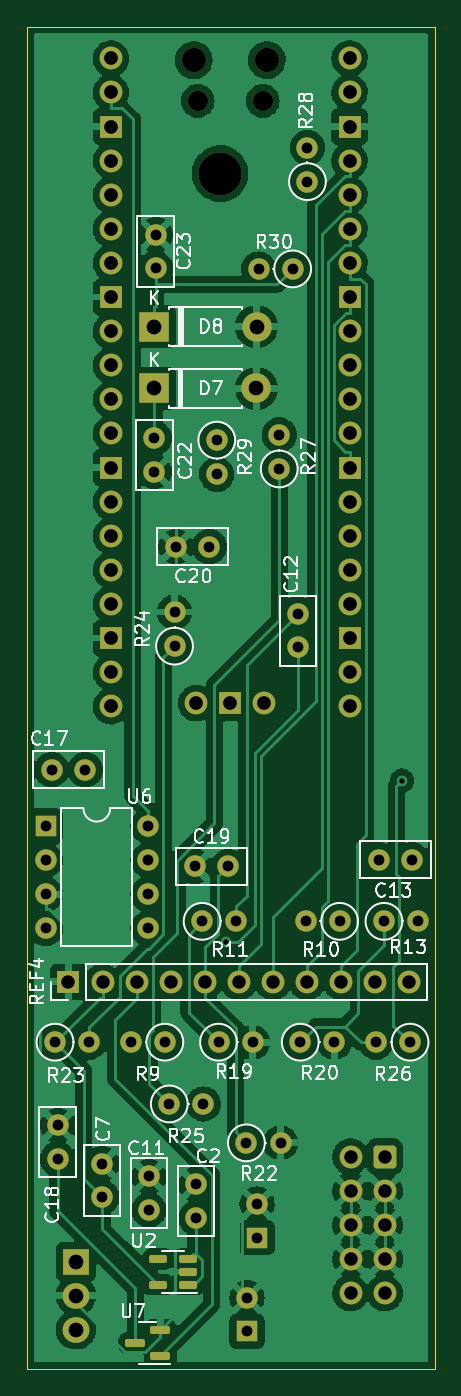
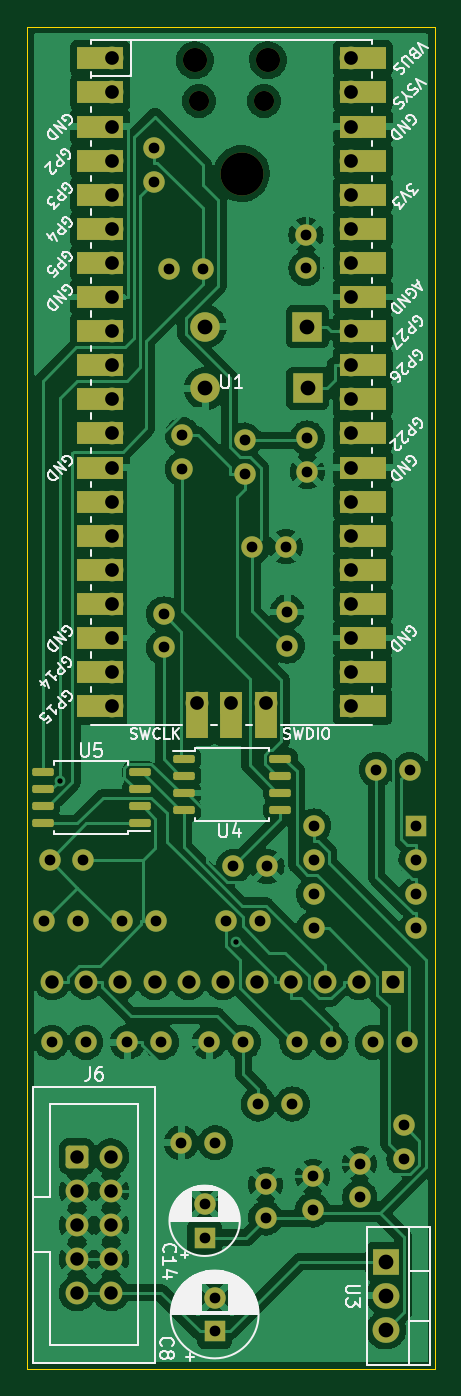
Circuit board: 11 layer files. Board 30.4 x 100.0 mm.
- bottom_copper: scoppy_main-B_Cu.gbr (221552 bytes)
- bottom_mask: scoppy_main-B_Mask.gbr (8136 bytes)
- paste: scoppy_main-B_Paste.gbr (1673 bytes)
- bottom_silk: scoppy_main-B_Silkscreen.gbr (46445 bytes)
- outline: scoppy_main-Edge_Cuts.gbr (692 bytes)
- top_copper: scoppy_main-F_Cu.gbr (222999 bytes)
- top_mask: scoppy_main-F_Mask.gbr (6494 bytes)
- paste: scoppy_main-F_Paste.gbr (1465 bytes)
- top_silk: scoppy_main-F_Silkscreen.gbr (37180 bytes)
- drill: scoppy_main-NPTH.drl (547 bytes)
- drill: scoppy_main-PTH.drl (2726 bytes)

=== bottom_copper: scoppy_main-B_Cu.gbr (221552 bytes, source omitted) ===
=== bottom_mask: scoppy_main-B_Mask.gbr (8136 bytes, source omitted) ===
=== paste: scoppy_main-B_Paste.gbr (1673 bytes, source withheld) ===
=== bottom_silk: scoppy_main-B_Silkscreen.gbr (46445 bytes, source omitted) ===
=== outline: scoppy_main-Edge_Cuts.gbr ===
%TF.GenerationSoftware,KiCad,Pcbnew,(6.0.7)*%
%TF.CreationDate,2023-02-07T22:21:13+09:00*%
%TF.ProjectId,scoppy_main,73636f70-7079-45f6-9d61-696e2e6b6963,rev?*%
%TF.SameCoordinates,Original*%
%TF.FileFunction,Profile,NP*%
%FSLAX46Y46*%
G04 Gerber Fmt 4.6, Leading zero omitted, Abs format (unit mm)*
G04 Created by KiCad (PCBNEW (6.0.7)) date 2023-02-07 22:21:13*
%MOMM*%
%LPD*%
G01*
G04 APERTURE LIST*
%TA.AperFunction,Profile*%
%ADD10C,0.100000*%
%TD*%
G04 APERTURE END LIST*
D10*
X157600000Y-60250000D02*
X157600000Y-160250000D01*
X188000000Y-60250000D02*
X188000000Y-160250000D01*
X157600000Y-60250000D02*
X188000000Y-60250000D01*
X157600000Y-160250000D02*
X188000000Y-160250000D01*
M02*

=== top_copper: scoppy_main-F_Cu.gbr (222999 bytes, source omitted) ===
=== top_mask: scoppy_main-F_Mask.gbr (6494 bytes, source omitted) ===
=== paste: scoppy_main-F_Paste.gbr (1465 bytes, source withheld) ===
=== top_silk: scoppy_main-F_Silkscreen.gbr (37180 bytes, source omitted) ===
=== drill: scoppy_main-NPTH.drl ===
M48
; DRILL file {KiCad (6.0.7)} date Tue Feb  7 22:21:15 2023
; FORMAT={-:-/ absolute / inch / decimal}
; #@! TF.CreationDate,2023-02-07T22:21:15+09:00
; #@! TF.GenerationSoftware,Kicad,Pcbnew,(6.0.7)
; #@! TF.FileFunction,NonPlated,1,2,NPTH
FMAT,2
INCH
; #@! TA.AperFunction,NonPlated,NPTH,ComponentDrill
T1C0.0591
; #@! TA.AperFunction,NonPlated,NPTH,ComponentDrill
T2C0.0709
; #@! TA.AperFunction,NonPlated,NPTH,ComponentDrill
T3C0.1260
%
G90
G05
T1
X6.7057Y-2.5898
X6.8967Y-2.5898
T2
X6.6939Y-2.4705
X6.9085Y-2.4705
T3
X6.7717Y-2.8031
T0
M30

=== drill: scoppy_main-PTH.drl ===
M48
; DRILL file {KiCad (6.0.7)} date Tue Feb  7 22:21:15 2023
; FORMAT={-:-/ absolute / inch / decimal}
; #@! TF.CreationDate,2023-02-07T22:21:15+09:00
; #@! TF.GenerationSoftware,Kicad,Pcbnew,(6.0.7)
; #@! TF.FileFunction,Plated,1,2,PTH
FMAT,2
INCH
; #@! TA.AperFunction,Plated,PTH,ViaDrill
T1C0.0157
; #@! TA.AperFunction,Plated,PTH,ComponentDrill
T2C0.0315
; #@! TA.AperFunction,Plated,PTH,ComponentDrill
T3C0.0394
; #@! TA.AperFunction,Plated,PTH,ComponentDrill
T4C0.0402
; #@! TA.AperFunction,Plated,PTH,ComponentDrill
T5C0.0433
%
G90
G05
T1
X6.789Y-5.0563
X7.3044Y-4.5834
T2
X6.2598Y-4.7165
X6.2598Y-4.8165
X6.2598Y-4.9165
X6.2598Y-5.0165
X6.2776Y-4.5512
X6.2874Y-5.3504
X6.2953Y-5.5945
X6.2953Y-5.6929
X6.376Y-4.5512
X6.3874Y-5.3504
X6.4252Y-5.7067
X6.4252Y-5.8051
X6.5094Y-5.3504
X6.5598Y-4.7165
X6.5598Y-4.8165
X6.5598Y-4.9165
X6.5598Y-5.0165
X6.563Y-5.7441
X6.563Y-5.8425
X6.5787Y-3.5787
X6.5787Y-3.6772
X6.5827Y-2.9823
X6.5827Y-3.0807
X6.6094Y-5.3504
X6.6224Y-5.5315
X6.6378Y-4.089
X6.6378Y-4.189
X6.6417Y-3.8976
X6.6969Y-4.8346
X6.7008Y-5.7677
X6.7008Y-5.8661
X6.7187Y-4.9961
X6.7224Y-5.5315
X6.7402Y-3.8976
X6.7618Y-3.5848
X6.7618Y-3.6848
X6.7668Y-5.3504
X6.7953Y-4.8346
X6.8187Y-4.9961
X6.8486Y-5.6457
X6.8504Y-6.0997
X6.8504Y-6.1981
X6.8668Y-5.3504
X6.8799Y-5.825
X6.8799Y-5.9234
X6.8843Y-3.0827
X6.9449Y-3.5693
X6.9449Y-3.6693
X6.9486Y-5.6457
X6.9843Y-3.0827
X7.0Y-4.0945
X7.0Y-4.1929
X7.0065Y-5.3504
X7.022Y-4.9961
X7.0276Y-2.7268
X7.0276Y-2.8268
X7.1065Y-5.3504
X7.122Y-4.9961
X7.2285Y-5.3504
X7.2362Y-4.815
X7.252Y-4.9961
X7.3285Y-5.3504
X7.3346Y-4.815
X7.352Y-4.9961
T3
X6.3268Y-5.1732
X6.4268Y-5.1732
X6.5268Y-5.1732
X6.6268Y-5.1732
X6.7268Y-5.1732
X6.8268Y-5.1732
X6.9268Y-5.1732
X7.0268Y-5.1732
X7.1268Y-5.1732
X7.154Y-5.6858
X7.154Y-5.7858
X7.154Y-5.8858
X7.154Y-5.9858
X7.154Y-6.0858
X7.2268Y-5.1732
X7.254Y-5.6858
X7.254Y-5.7858
X7.254Y-5.8858
X7.254Y-5.9858
X7.254Y-6.0858
X7.3268Y-5.1732
T4
X6.4512Y-2.4654
X6.4512Y-2.5654
X6.4512Y-2.6654
X6.4512Y-2.7654
X6.4512Y-2.8654
X6.4512Y-2.9654
X6.4512Y-3.0654
X6.4512Y-3.1654
X6.4512Y-3.2654
X6.4512Y-3.3654
X6.4512Y-3.4654
X6.4512Y-3.5654
X6.4512Y-3.6654
X6.4512Y-3.7654
X6.4512Y-3.8654
X6.4512Y-3.9654
X6.4512Y-4.0654
X6.4512Y-4.1654
X6.4512Y-4.2654
X6.4512Y-4.3654
X6.7012Y-4.3563
X6.8012Y-4.3563
X6.9012Y-4.3563
X7.1512Y-2.4654
X7.1512Y-2.5654
X7.1512Y-2.6654
X7.1512Y-2.7654
X7.1512Y-2.8654
X7.1512Y-2.9654
X7.1512Y-3.0654
X7.1512Y-3.1654
X7.1512Y-3.2654
X7.1512Y-3.3654
X7.1512Y-3.4654
X7.1512Y-3.5654
X7.1512Y-3.6654
X7.1512Y-3.7654
X7.1512Y-3.8654
X7.1512Y-3.9654
X7.1512Y-4.0654
X7.1512Y-4.1654
X7.1512Y-4.2654
X7.1512Y-4.3654
T5
X6.3484Y-5.9941
X6.3484Y-6.0941
X6.3484Y-6.1941
X6.578Y-3.4331
X6.5783Y-3.252
X6.878Y-3.4331
X6.8783Y-3.252
T0
M30

